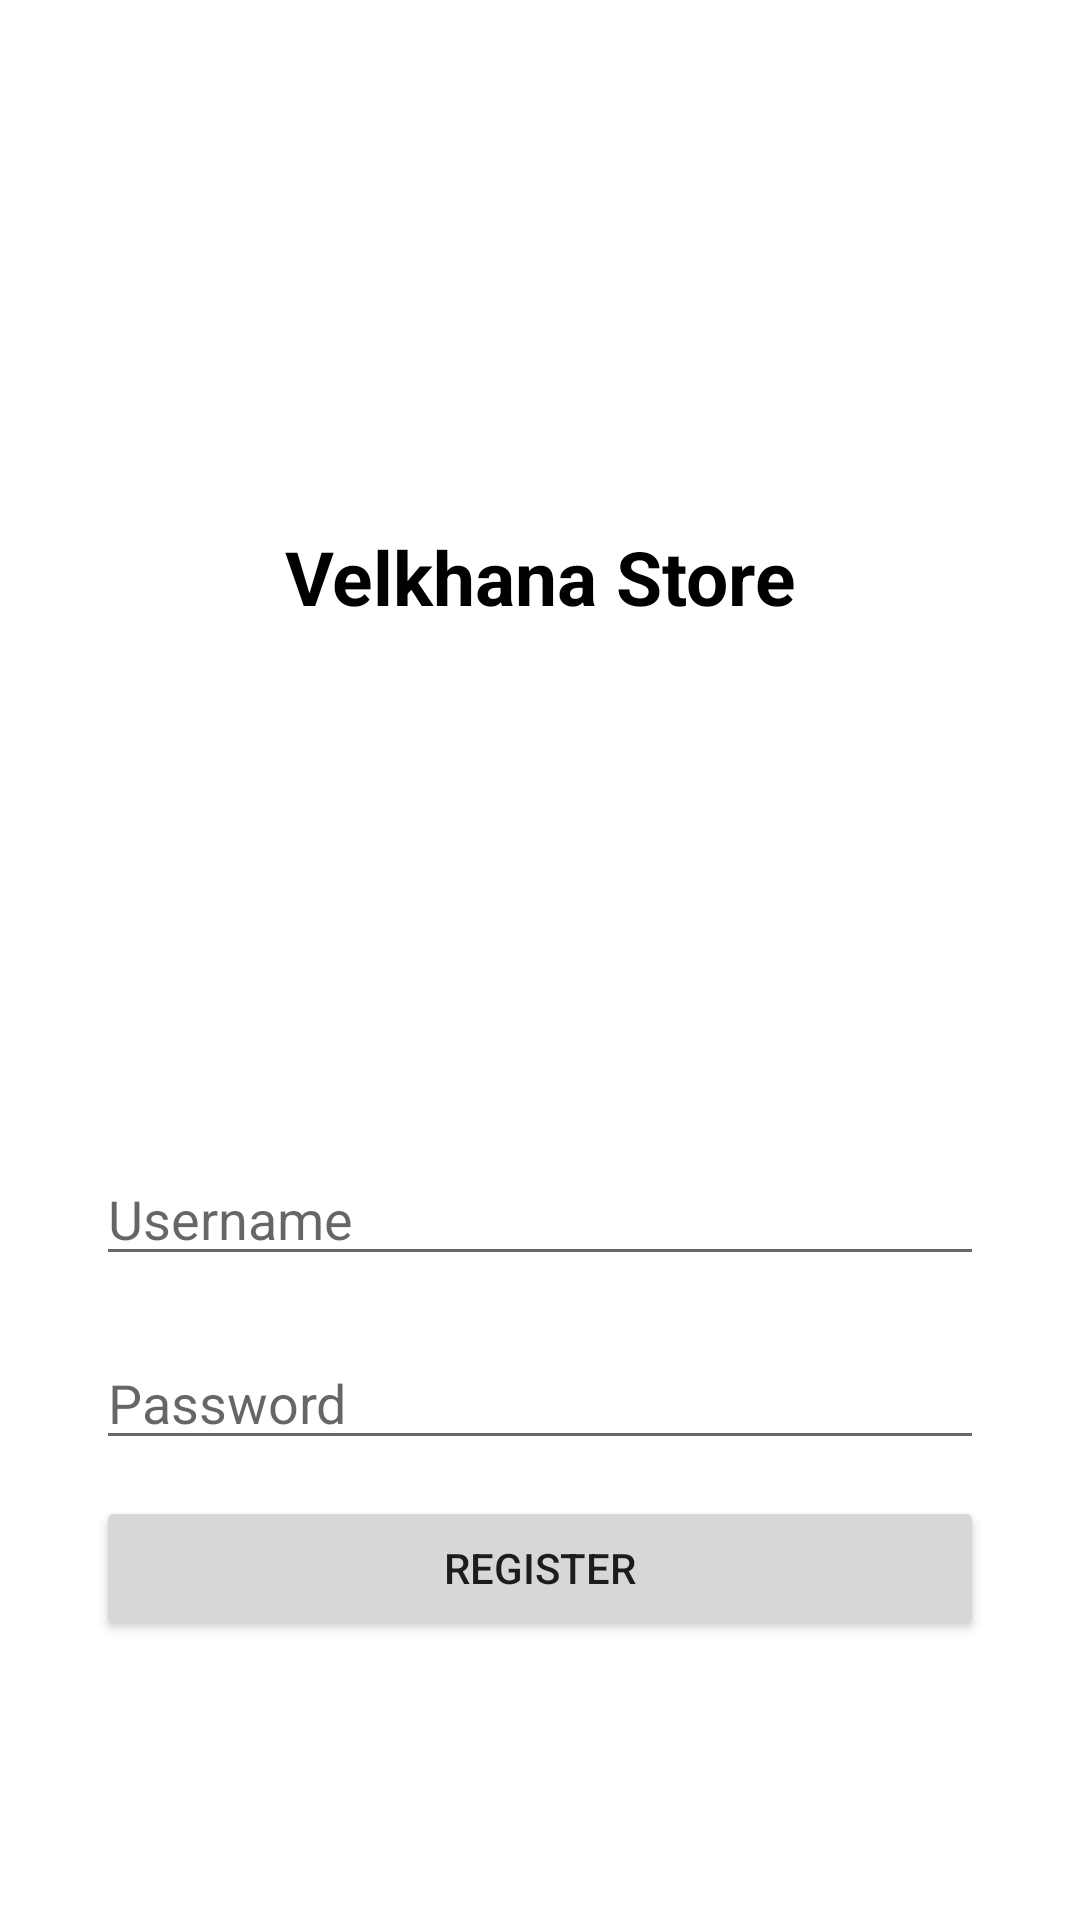

This screen was rendered from an Android layout file. Write that file and the resources it references.
<!-- AndroidManifest.xml: application theme Theme.Velkhana_Store -->
<!-- res/layout/activity_register.xml -->
<androidx.constraintlayout.widget.ConstraintLayout
    xmlns:android="http://schemas.android.com/apk/res/android"
    xmlns:app="http://schemas.android.com/apk/res-auto"
    xmlns:tools="http://schemas.android.com/tools"
    android:layout_width="match_parent"
    android:layout_height="match_parent"
    tools:context=".RegisterActivity">


    <ImageView
        android:id="@+id/imageView"
        android:layout_width="match_parent"
        android:layout_height="wrap_content"
        app:layout_constraintEnd_toEndOf="parent"
        app:layout_constraintHorizontal_bias="0.0"
        app:layout_constraintStart_toStartOf="parent"
        app:layout_constraintTop_toTopOf="parent" />

    <TextView
        android:layout_width="match_parent"
        android:layout_height="wrap_content"
        android:text="Velkhana Store"
        android:textAlignment="center"
        android:textSize="25sp"
        android:textColor="@color/black"
        android:textStyle="bold"
        app:layout_constraintBottom_toTopOf="@+id/registerUsername"
        app:layout_constraintEnd_toEndOf="parent"
        app:layout_constraintStart_toStartOf="parent"
        app:layout_constraintTop_toBottomOf="@+id/imageView" />

    <EditText
        android:id="@+id/registerPassword"
        android:layout_width="0dp"
        android:layout_height="wrap_content"
        android:layout_marginHorizontal="32dp"
        android:layout_marginTop="20dp"
        android:hint="Password"
        android:inputType="textPassword"
        app:layout_constraintEnd_toEndOf="parent"
        app:layout_constraintStart_toStartOf="parent"
        app:layout_constraintTop_toBottomOf="@id/registerUsername" />

    <EditText
        android:id="@+id/registerUsername"
        android:layout_width="0dp"
        android:layout_height="wrap_content"
        android:layout_marginHorizontal="32dp"
        android:layout_marginTop="384dp"
        android:hint="Username"
        app:layout_constraintEnd_toEndOf="parent"
        app:layout_constraintStart_toStartOf="parent"
        app:layout_constraintTop_toTopOf="parent" />

    <Button
        android:id="@+id/registerButton"
        android:layout_width="0dp"
        android:layout_height="wrap_content"
        android:layout_marginHorizontal="32dp"
        android:layout_marginTop="12dp"
        android:text="Register"
        app:layout_constraintEnd_toEndOf="parent"
        app:layout_constraintStart_toStartOf="parent"
        app:layout_constraintTop_toBottomOf="@id/registerPassword" />
</androidx.constraintlayout.widget.ConstraintLayout>
<!-- resources referenced by this layout -->
<resources>
  <style name="Theme.Velkhana_Store" parent="Theme.MaterialComponents.DayNight.NoActionBar">
          
          <item name="colorPrimary">@color/purple_500</item>
          <item name="colorPrimaryVariant">@color/purple_700</item>
          <item name="colorOnPrimary">@color/white</item>
          
          <item name="colorSecondary">@color/teal_200</item>
          <item name="colorSecondaryVariant">@color/teal_700</item>
          <item name="colorOnSecondary">@color/black</item>
          
          <item name="android:statusBarColor">?attr/colorPrimaryVariant</item>
          
      </style>
  <!-- not gathered from this repository: default colours our renderer supplied (Android Studio template values) -->
  <color name="purple_500">#FF6200EE</color>
  <color name="purple_700">#FF3700B3</color>
  <color name="teal_200">#FF03DAC5</color>
  <color name="teal_700">#FF018786</color>
  <color name="black">#FF000000</color>
  <color name="white">#FFFFFFFF</color>
</resources>
